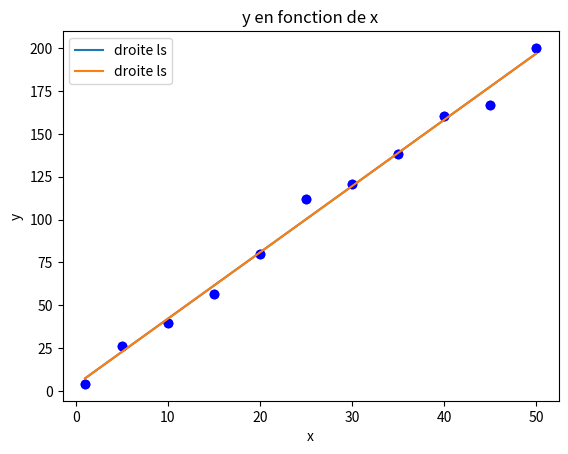

Here is the Python script that generated this plot:
# -*- coding: utf-8 -*-
"""
  lsq_line
  Méthode des moindres carrés et affichage
"""

import numpy as np
from numpy.linalg import solve
import matplotlib.pyplot as plt
x = np.array([1, 5, 10, 15, 20, 25, 30, 35, 40, 45, 50])
y = np.array([4.1, 26.4, 39.9, 56.5, 80.1, 112.2, 120.8, 138.0, 160.4, 167, 200.2])
n = np.size(x)



M = np.zeros((n,2))
M[:,0] = np.ones((n,1))[:,0] # Dans python, M[:,0] est unidimensionnel (taille 11), 
                            #tandis que np.ones((n,1)) est de taille (11,1), 
                            #donc dans un espace à deux dimensions, avec un seul élément 
                            #dans la première dimension. D'où le "[:,0]"
                            # On peut aussi faire M[:,0] = np.ones(n)
M[:,1] = x
gamma = solve(np.dot((M.T),M), np.dot((M.T),y.T))
#print(np.shape(gamma))
#print(gamma)
print('La droite des moindres carres a pour equation y = {1:f}*x + {0:f}'.format(gamma[0], gamma[1])) 

plt.plot(x, y, 'bo')
v = np.linspace(np.min(x), np.max(x), 21)
plt.plot(v, gamma[0] + v*gamma[1], label='droite ls')
plt.xlabel('x')
plt.ylabel('y')
plt.title('y en fonction de x')
plt.legend()
plt.show(block=False)
plt.pause(5) # attends 5 secondes avant d'affiche la suite.


""" METHODE alternative : passer par le type np.matrix (produit matriciel avec A*B) """
M = np.matrix(np.zeros((n,2)))
M[:,0] = np.ones((n,1))
M[:,1] = np.matrix(x).T
gamma = solve((M.T)*M, (M.T)*np.matrix(y).T)
print('La droite des moindres carres a pour equation y = {1:f}*x + {0:f}'.format(gamma[0,0], gamma[1,0])) 

plt.plot(x, y, 'bo')
v = np.linspace(np.min(x), np.max(x), 21)
plt.plot(v, gamma[0,0] + v*gamma[1,0], label='droite ls')
plt.xlabel('x')
plt.ylabel('y')
plt.title('y en fonction de x')
plt.legend()
plt.show(block=False)
plt.pause(5)
